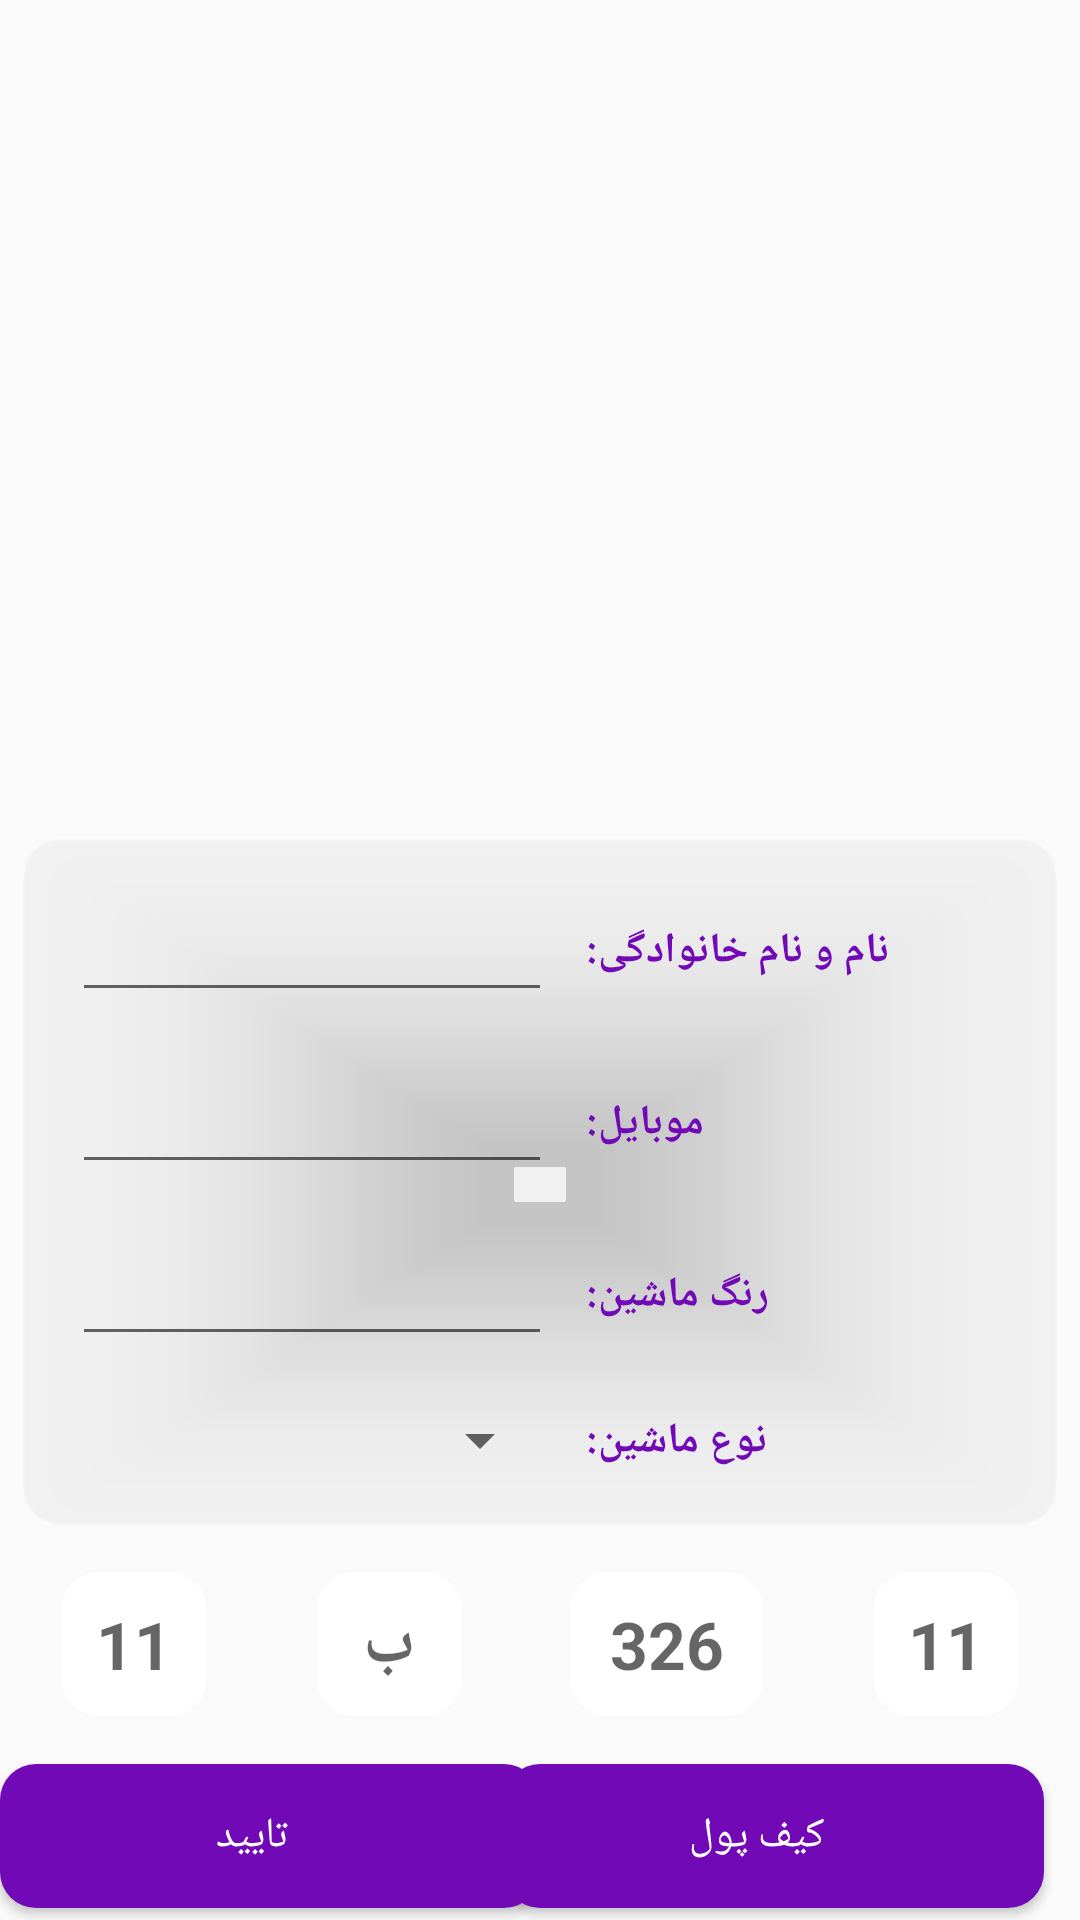

Produce the Android XML layout that renders to this screen, including the resource entries it uses.
<!-- AndroidManifest.xml: application theme Theme.ParkingYar -->
<!-- res/layout/activity_account.xml -->
<?xml version="1.0" encoding="utf-8"?>
<androidx.constraintlayout.widget.ConstraintLayout xmlns:android="http://schemas.android.com/apk/res/android"
    xmlns:app="http://schemas.android.com/apk/res-auto"
    xmlns:tools="http://schemas.android.com/tools"
    android:layout_width="match_parent"
    android:layout_height="match_parent"
    tools:context=".view.AccountActivity">



    <androidx.cardview.widget.CardView
        android:id="@+id/cardView_info_accountAct"
        android:layout_width="match_parent"
        android:layout_height="wrap_content"
        android:layout_marginLeft="@dimen/margin_8_dp"
        android:layout_marginTop="280dp"
        android:layout_marginRight="@dimen/margin_8_dp"
        android:elevation="@dimen/with_border_btn_2_dp"
        app:cardBackgroundColor="@color/TRANSPARENT70"
        app:cardCornerRadius="@dimen/margin_12_dp"
        app:cardElevation="1dp"
        app:layout_constraintTop_toTopOf="parent">

        <androidx.constraintlayout.widget.ConstraintLayout
            android:layout_width="match_parent"
            android:layout_height="wrap_content"
            android:background="@android:color/transparent"
            android:paddingBottom="@dimen/margin_16_dp">

            <TextView
                android:id="@+id/txtView_title_name_accountAct"
                android:layout_width="wrap_content"
                android:layout_height="wrap_content"
                android:layout_margin="@dimen/margin_8_dp"
                android:text="نام و نام خانوادگی: "
                android:textColor="@color/base_color_button"
                android:textStyle="bold"
                app:layout_constraintBottom_toBottomOf="@id/edtText_name_accountAct"
                app:layout_constraintLeft_toRightOf="@id/edtText_name_accountAct"
                app:layout_constraintTop_toTopOf="@id/edtText_name_accountAct" />

            <EditText
                android:id="@+id/edtText_name_accountAct"
                android:layout_width="160dp"
                android:layout_height="wrap_content"
                android:layout_margin="@dimen/font_size_title_16_sp"
                android:gravity="center"
                android:text=""
                android:singleLine="true"
                android:maxLength="50"
                android:textStyle="bold"
                app:layout_constraintLeft_toLeftOf="parent"
                app:layout_constraintTop_toTopOf="parent" />

            <TextView
                android:id="@+id/txtView_title_phone_accountAct"
                android:layout_width="wrap_content"
                android:layout_height="wrap_content"
                android:layout_margin="@dimen/margin_8_dp"
                android:text="موبایل: "
                android:textColor="@color/base_color_button"
                android:textStyle="bold"
                app:layout_constraintBottom_toBottomOf="@id/edtText_phone_accountAct"
                app:layout_constraintLeft_toRightOf="@id/edtText_phone_accountAct"
                app:layout_constraintTop_toTopOf="@id/edtText_phone_accountAct" />

            <EditText
                android:id="@+id/edtText_phone_accountAct"
                android:layout_width="160dp"
                android:layout_height="wrap_content"
                android:layout_margin="@dimen/font_size_title_16_sp"
                android:inputType="phone"
                android:gravity="center"
                android:lines="1"
                android:maxLength="13"
                android:text=""
                android:textStyle="bold"
                app:layout_constraintLeft_toLeftOf="parent"
                app:layout_constraintTop_toBottomOf="@id/edtText_name_accountAct" />


            <TextView
                android:id="@+id/txtView_title_color_car_accountAct"
                android:layout_width="wrap_content"
                android:layout_height="wrap_content"
                android:layout_margin="@dimen/margin_8_dp"
                android:text="رنگ ماشین: "
                android:textColor="@color/base_color_button"
                android:textStyle="bold"
                app:layout_constraintBottom_toBottomOf="@id/edtText_color_car_accountAct"
                app:layout_constraintLeft_toRightOf="@id/edtText_color_car_accountAct"
                app:layout_constraintTop_toTopOf="@id/edtText_color_car_accountAct" />

            <EditText
                android:id="@+id/edtText_color_car_accountAct"
                android:layout_width="160dp"
                android:layout_height="wrap_content"
                android:layout_margin="@dimen/font_size_title_16_sp"
                android:text=""
                android:singleLine="true"
                android:maxLength="20"
                android:textStyle="bold"
                android:gravity="center"
                app:layout_constraintLeft_toLeftOf="parent"
                app:layout_constraintTop_toBottomOf="@id/edtText_phone_accountAct" />

            <TextView
                android:id="@+id/txtView_title_type_car_weight_accountAct"
                android:layout_width="wrap_content"
                android:layout_height="wrap_content"
                android:layout_margin="@dimen/margin_8_dp"
                android:text="نوع ماشین: "
                android:textColor="@color/base_color_button"
                android:textStyle="bold"
                app:layout_constraintBottom_toBottomOf="@id/spinner_type_car_weight_accountAct"
                app:layout_constraintLeft_toRightOf="@id/spinner_type_car_weight_accountAct"
                app:layout_constraintTop_toTopOf="@id/spinner_type_car_weight_accountAct" />

            <Spinner
                android:id="@+id/spinner_type_car_weight_accountAct"
                android:layout_width="160dp"
                android:layout_height="wrap_content"
                android:layout_margin="@dimen/font_size_title_16_sp"
                android:textStyle="bold"
                android:gravity="center"
                app:layout_constraintLeft_toLeftOf="parent"
                app:layout_constraintTop_toBottomOf="@id/edtText_color_car_accountAct" />
        </androidx.constraintlayout.widget.ConstraintLayout>
    </androidx.cardview.widget.CardView>


    <ImageView
        android:id="@+id/imgView_pelak_accountAct"
        android:layout_width="match_parent"
        android:layout_height="@dimen/margin_64_dp"
        android:visibility="gone"
        android:layout_marginTop="@dimen/margin_16_dp"
        android:src="@mipmap/pelak"
        app:layout_constraintTop_toBottomOf="@id/cardView_info_accountAct" />

    <EditText
        android:id="@+id/edtText_pelak1_accountAct"
        android:layout_width="@dimen/margin_48_dp"
        style="@style/Edit_Text_Background_White"
        android:layout_height="@dimen/margin_48_dp"
        android:maxLength="2"
        android:inputType="numberSigned"
        android:layout_margin="@dimen/font_size_title_16_sp"
        android:hint="11"
        android:singleLine="true"
        android:textStyle="bold"
        android:textSize="@dimen/font_size_title_22_sp"
        android:gravity="center"
        app:layout_constraintLeft_toLeftOf="parent"
        app:layout_constraintRight_toLeftOf="@id/edtText_pelak2_accountAct"
        app:layout_constraintTop_toBottomOf="@id/cardView_info_accountAct" />

    <EditText
        android:id="@+id/edtText_pelak2_accountAct"
        android:layout_width="@dimen/margin_48_dp"
        style="@style/Edit_Text_Background_White"
        android:textSize="@dimen/font_size_title_22_sp"
        android:maxLength="1"
        android:singleLine="true"
        android:layout_height="@dimen/margin_48_dp"
        android:layout_margin="@dimen/font_size_title_16_sp"
        android:hint="ب"
        android:textStyle="bold"
        android:gravity="center"
        app:layout_constraintRight_toLeftOf="@id/edtText_pelak3_accountAct"
        app:layout_constraintLeft_toRightOf="@+id/edtText_pelak1_accountAct"
        app:layout_constraintTop_toBottomOf="@id/cardView_info_accountAct" />

    <EditText
        android:id="@+id/edtText_pelak3_accountAct"
        android:layout_width="@dimen/margin_64_dp"
        style="@style/Edit_Text_Background_White"
        android:layout_height="@dimen/margin_48_dp"
        android:layout_margin="@dimen/font_size_title_16_sp"
        android:maxLength="3"
        android:singleLine="true"
        android:inputType="numberSigned"
        android:textSize="@dimen/font_size_title_22_sp"
        android:hint="326"
        android:textStyle="bold"
        android:gravity="center"
        app:layout_constraintLeft_toRightOf="@+id/edtText_pelak2_accountAct"
        app:layout_constraintRight_toLeftOf="@id/edtText_pelak4_accountAct"
        app:layout_constraintTop_toBottomOf="@id/cardView_info_accountAct" />
    <EditText
        android:id="@+id/edtText_pelak4_accountAct"
        android:layout_width="@dimen/margin_48_dp"
        style="@style/Edit_Text_Background_White"
        android:layout_height="@dimen/margin_48_dp"
        android:layout_margin="@dimen/font_size_title_16_sp"
        android:hint="11"
        android:singleLine="true"
        android:inputType="numberSigned"
        android:textStyle="bold"
        android:maxLength="2"
        android:gravity="center"
        app:layout_constraintLeft_toRightOf="@+id/edtText_pelak3_accountAct"
        android:textSize="@dimen/font_size_title_22_sp"
        app:layout_constraintRight_toRightOf="parent"
        app:layout_constraintTop_toBottomOf="@id/cardView_info_accountAct" />
    <Button
        android:id="@+id/btn_wallet_accountAct"
        style="@style/Button_Style_BG_Blue_Then_Whit"
        android:layout_marginTop="@dimen/margin_16_dp"
        android:layout_marginRight="@dimen/margin_12_dp"
        android:drawableRight="@drawable/ic_baseline_monetization_on_24"
        android:paddingRight="@dimen/margin_12_dp"
        android:text="کیف پول"
        app:layout_constraintRight_toRightOf="parent"
        app:layout_constraintTop_toBottomOf="@+id/edtText_pelak1_accountAct" />

    <Button
        android:id="@+id/btn_edit_accountAct"
        style="@style/Button_Style_BG_Blue_Then_Whit"
        android:layout_marginLeft="@dimen/margin_12_dp"
        android:layout_marginTop="@dimen/margin_16_dp"
        android:drawableRight="@drawable/ic_baseline_edit_24"
        android:paddingRight="@dimen/margin_12_dp"
        android:text="تایید"
        app:layout_constraintLeft_toLeftOf="parent"
        app:layout_constraintRight_toLeftOf="@id/btn_wallet_accountAct"
        app:layout_constraintTop_toBottomOf="@+id/edtText_pelak1_accountAct" />

</androidx.constraintlayout.widget.ConstraintLayout>
<!-- resources referenced by this layout -->
<resources>
  <color name="TRANSPARENT70">#00000070</color>
  <color name="base_color_button">#7109B6</color>
  <dimen name="font_size_title_16_sp">16sp</dimen>
  <dimen name="font_size_title_22_sp">22sp</dimen>
  <dimen name="margin_12_dp">12dp</dimen>
  <dimen name="margin_16_dp">16dp</dimen>
  <dimen name="margin_48_dp">48dp</dimen>
  <dimen name="margin_64_dp">64dp</dimen>
  <dimen name="margin_8_dp">8dp</dimen>
  <dimen name="with_border_btn_2_dp">2dp</dimen>
  <style name="Button_Style_BG_Blue_Then_Whit" parent="Theme.AppCompat.DayNight.NoActionBar">
          <item name="android:background">@drawable/s_btn_bg_blue_then_whit</item>
          <item name="android:layout_height">@dimen/margin_48_dp</item>
          <item name="android:layout_width">@dimen/height_folder_all_upload_180dp</item>
          
          <item name="android:textColor">@color/white</item>
      </style>
  <style name="Edit_Text_Background_White" parent="Theme.AppCompat.DayNight.NoActionBar">
          <item name="android:textSize">@dimen/font_size_title_14_sp</item>
          <item name="android:background">@drawable/edit_text_whit</item>
          <item name="android:layout_height">@dimen/height_button_42_dp</item>
          <item name="android:layout_width">match_parent</item>
          <item name="android:textColor">@color/Black</item>
      </style>
  <style name="Theme.ParkingYar" parent="Theme.MaterialComponents.DayNight.NoActionBar.Bridge">
          
          <item name="colorPrimary">#6D6200EE</item>
          <item name="colorPrimaryVariant">#803700B3</item>
          <item name="colorOnPrimary">@color/white</item>
          
          <item name="colorSecondary">@color/teal_200</item>
          <item name="colorSecondaryVariant">@color/teal_700</item>
          <item name="colorOnSecondary">@color/black</item>
          
          <item name="android:statusBarColor" tools:targetApi="l">?attr/colorPrimaryVariant</item>
          
      </style>
  <!-- drawable s_btn_bg_blue_then_whit (drawable) -->
  <?xml version="1.0" encoding="utf-8"?>
  <selector xmlns:android="http://schemas.android.com/apk/res/android">
      <item android:state_pressed="true">
          <shape android:shape="rectangle">
              <corners android:radius="@dimen/margin_12_dp" />
              <stroke android:width="@dimen/with_border_btn_2_dp" android:color="@color/base_color_button"/>
              <solid android:color="@color/color_button_unselect_gray" />
          </shape>
      </item>
      <item android:state_pressed="false">
          <shape android:shape="rectangle">
              <corners android:radius="@dimen/margin_12_dp" />
                          <solid android:color="@color/base_color_button" />
  
          </shape>
      </item>
  </selector>
  <dimen name="height_folder_all_upload_180dp">180sp</dimen>
  <color name="white">#FFFFFFFF</color>
  <dimen name="font_size_title_14_sp">14sp</dimen>
  <!-- drawable edit_text_whit (drawable) -->
  <?xml version="1.0" encoding="utf-8"?>
  <selector xmlns:android="http://schemas.android.com/apk/res/android">
      <item android:state_pressed="true">
          <shape android:shape="rectangle">
              <corners android:radius="@dimen/margin_4_dp" />
              <stroke android:width="@dimen/with_border_btn_2_dp" android:color="@color/white"></stroke>
              <solid android:color="@color/color_button_selected"/>
          </shape>
      </item>
      <item android:state_pressed="false">
          <shape android:shape="rectangle">
              <corners android:radius="@dimen/margin_12_dp" />
                          <solid android:color="@color/white" />
  
          </shape>
      </item>
  </selector>
  <dimen name="height_button_42_dp">42dp</dimen>
  <color name="Black">#000000</color>
  <color name="teal_200">#FF03DAC5</color>
  <color name="teal_700">#FF018786</color>
  <color name="black">#FF000000</color>
  <color name="color_button_unselect_gray">#788390</color>
  <dimen name="margin_4_dp">4dp</dimen>
  <color name="color_button_selected">#55208A</color>
</resources>
